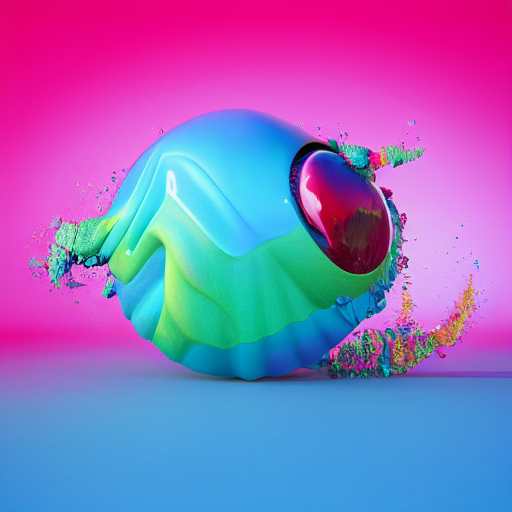
Generation parameters embedded in this image by AUTOMATIC1111 Stable Diffusion web UI or a fork of it (Forge, ...) (PNG 'parameters' text chunk):
avant garde, render, raytraced, 3d art, sculpture, conceptual art, gooey, liquid simulation, abstract art, pinup, drag queen, drag race, model, runway, behance, modelstation
Negative prompt: low quality, thumbnail, watermark, ugly, fat, body, nude, naked
Steps: 150, Sampler: Euler a, CFG scale: 7, Seed: 714855619, Size: 512x512, Model hash: e1441589a6, Model: v1-5-pruned, Version: v1.3.1